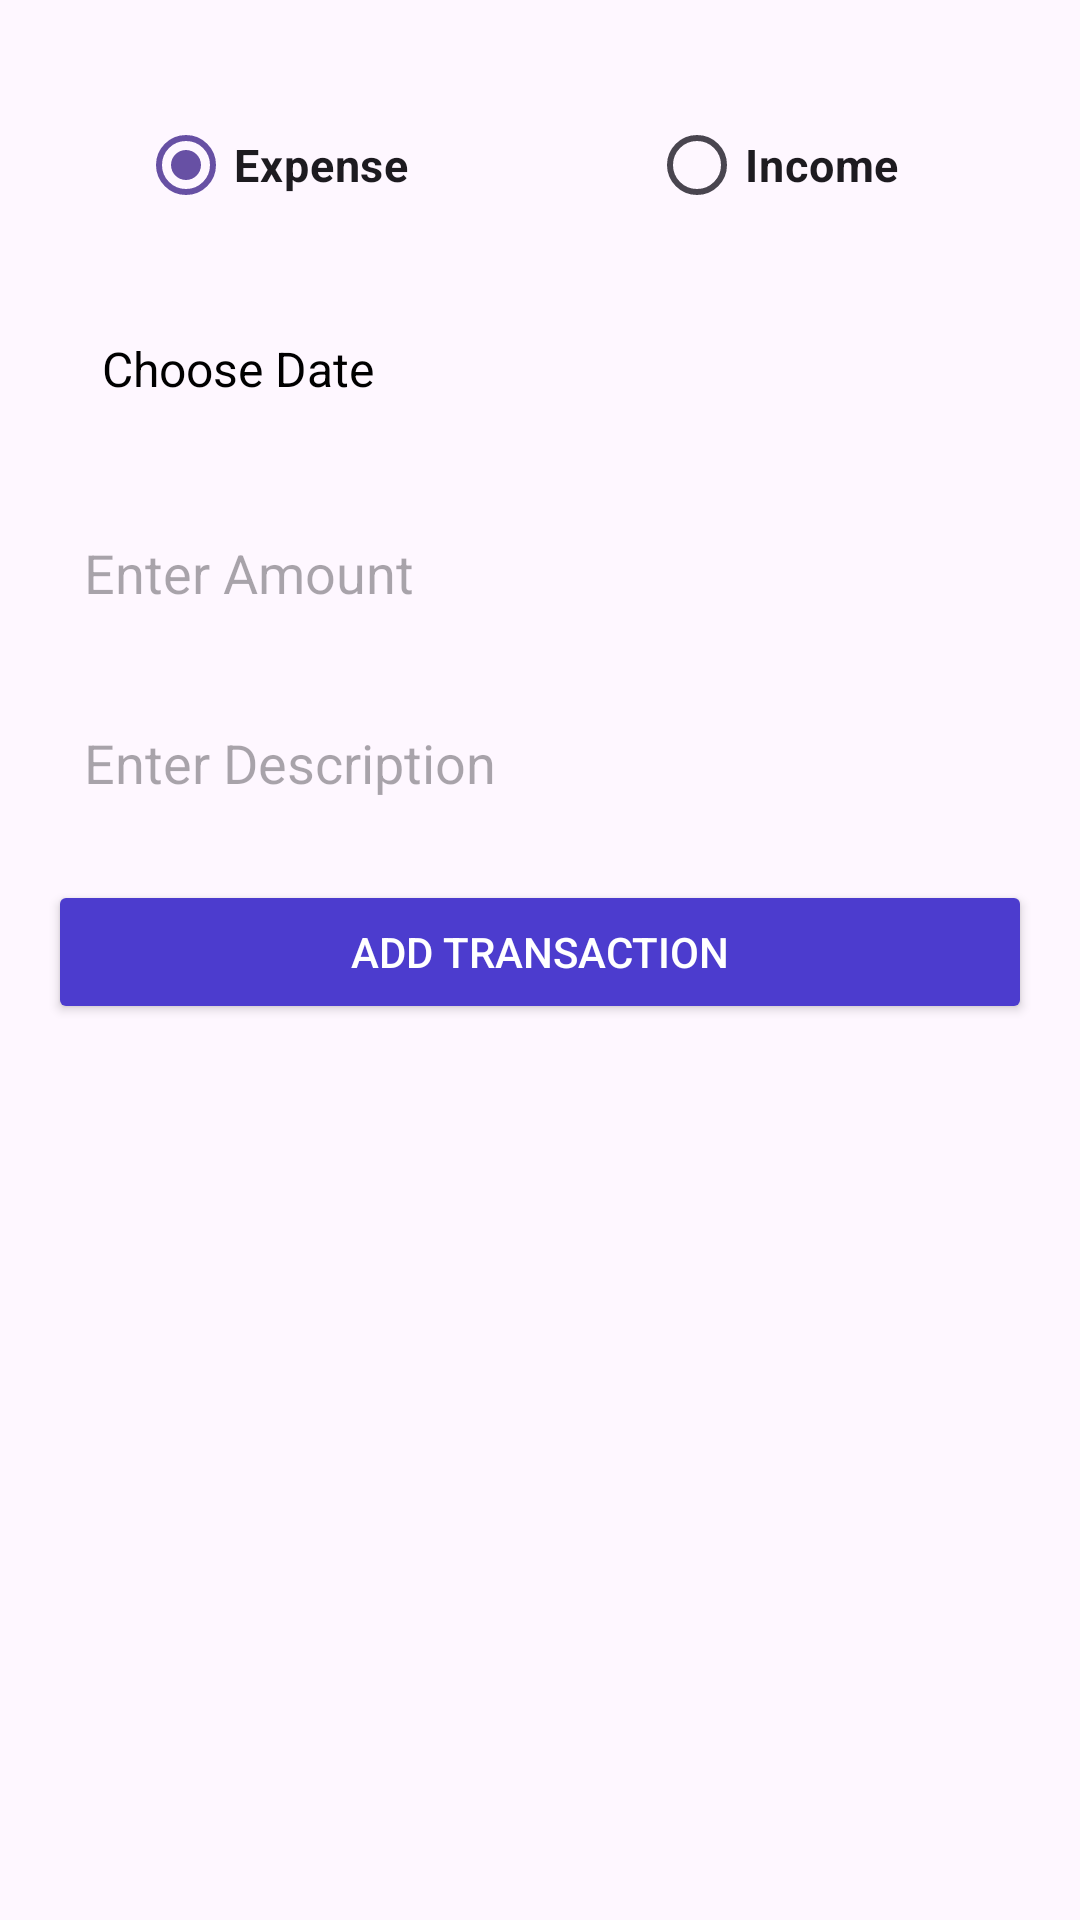

Write the Android layout XML for this screen, with the resource values it uses.
<!-- AndroidManifest.xml: application theme Theme.Expensemanagertask -->
<!-- res/layout/fragment_add_transaction.xml -->
<?xml version="1.0" encoding="utf-8"?>
<androidx.constraintlayout.widget.ConstraintLayout
    xmlns:android="http://schemas.android.com/apk/res/android"
    xmlns:app="http://schemas.android.com/apk/res-auto"
    android:layout_width="match_parent"
    android:layout_height="match_parent"
    android:padding="16dp">

    <RadioGroup
        android:id="@+id/radio_group_transaction_type"
        android:layout_width="wrap_content"
        android:layout_height="wrap_content"
        android:orientation="horizontal"
        android:layout_marginTop="15dp"
        app:layout_constraintTop_toTopOf="parent"
        app:layout_constraintStart_toStartOf="parent">

        <RadioButton
            android:id="@+id/radio_expense"
            android:layout_width="wrap_content"
            android:layout_height="wrap_content"
            android:layout_marginStart="30dp"
            android:text="Expense"
            android:textStyle="bold"
            android:textSize="15sp"
            android:checked="true" />

        <RadioButton
            android:id="@+id/radio_income"
            android:layout_width="wrap_content"
            android:layout_height="wrap_content"
            android:layout_marginStart="80dp"
            android:text="Income"
            android:textStyle="bold"
            android:textSize="15sp" />
    </RadioGroup>

    <LinearLayout
        android:id="@+id/date_box_container"
        android:layout_width="0dp"
        android:layout_marginTop="15dp"
        android:layout_height="wrap_content"
        android:orientation="horizontal"
        android:background="@drawable/rounded_box"
        android:padding="10dp"
        android:gravity="center_vertical"
        app:layout_constraintTop_toBottomOf="@id/radio_group_transaction_type"
        app:layout_constraintStart_toStartOf="parent"
        app:layout_constraintEnd_toEndOf="parent">

        <TextView
            android:id="@+id/date_box"
            android:layout_width="0dp"
            android:layout_height="wrap_content"
            android:layout_weight="1"
            android:text="Choose Date"
            android:textSize="16sp"
            android:padding="8dp"
            android:gravity="start"
            android:textColor="@android:color/black" />

        <ImageView
            android:id="@+id/date_picker_icon"
            android:layout_width="24dp"
            android:layout_height="24dp"
            android:src="@drawable/ic_calender"
            android:contentDescription="Select Date" />
    </LinearLayout>

    <EditText
        android:id="@+id/amount_input"
        android:layout_marginTop="15dp"
        android:layout_width="0dp"
        android:layout_height="wrap_content"
        android:hint="Enter Amount"
        android:textColor="@color/black"
        android:inputType="numberDecimal"
        android:padding="12dp"
        android:background="@drawable/rounded_box"
        app:layout_constraintTop_toBottomOf="@id/date_box_container"
        app:layout_constraintStart_toStartOf="parent"
        app:layout_constraintEnd_toEndOf="parent" />

    <EditText
        android:id="@+id/description_input"
        android:layout_width="0dp"
        android:layout_height="wrap_content"
        android:hint="Enter Description"
        android:inputType="text"
        android:textColor="@color/black"
        android:padding="12dp"
        android:background="@drawable/rounded_box"
        app:layout_constraintTop_toBottomOf="@id/amount_input"
        app:layout_constraintStart_toStartOf="parent"
        app:layout_constraintEnd_toEndOf="parent"
        android:layout_marginTop="15dp" />

    <Button
        android:id="@+id/add_transaction_button"
        android:layout_marginTop="15dp"
        android:layout_width="0dp"
        android:layout_height="wrap_content"
        android:text="Add Transaction"
        android:backgroundTint="@color/colorPrimary"
        android:textColor="@android:color/white"
        app:layout_constraintTop_toBottomOf="@id/description_input"
        app:layout_constraintStart_toStartOf="parent"
        app:layout_constraintEnd_toEndOf="parent" />

</androidx.constraintlayout.widget.ConstraintLayout>
<!-- resources referenced by this layout -->
<resources>
  <color name="black">#FF000000</color>
  <color name="colorPrimary">#4C3CCE</color>
  <style name="Theme.Expensemanagertask" parent="Base.Theme.Expensemanagertask" />
  <style name="Base.Theme.Expensemanagertask" parent="Theme.Material3.DayNight.NoActionBar">
          
          
      </style>
</resources>
